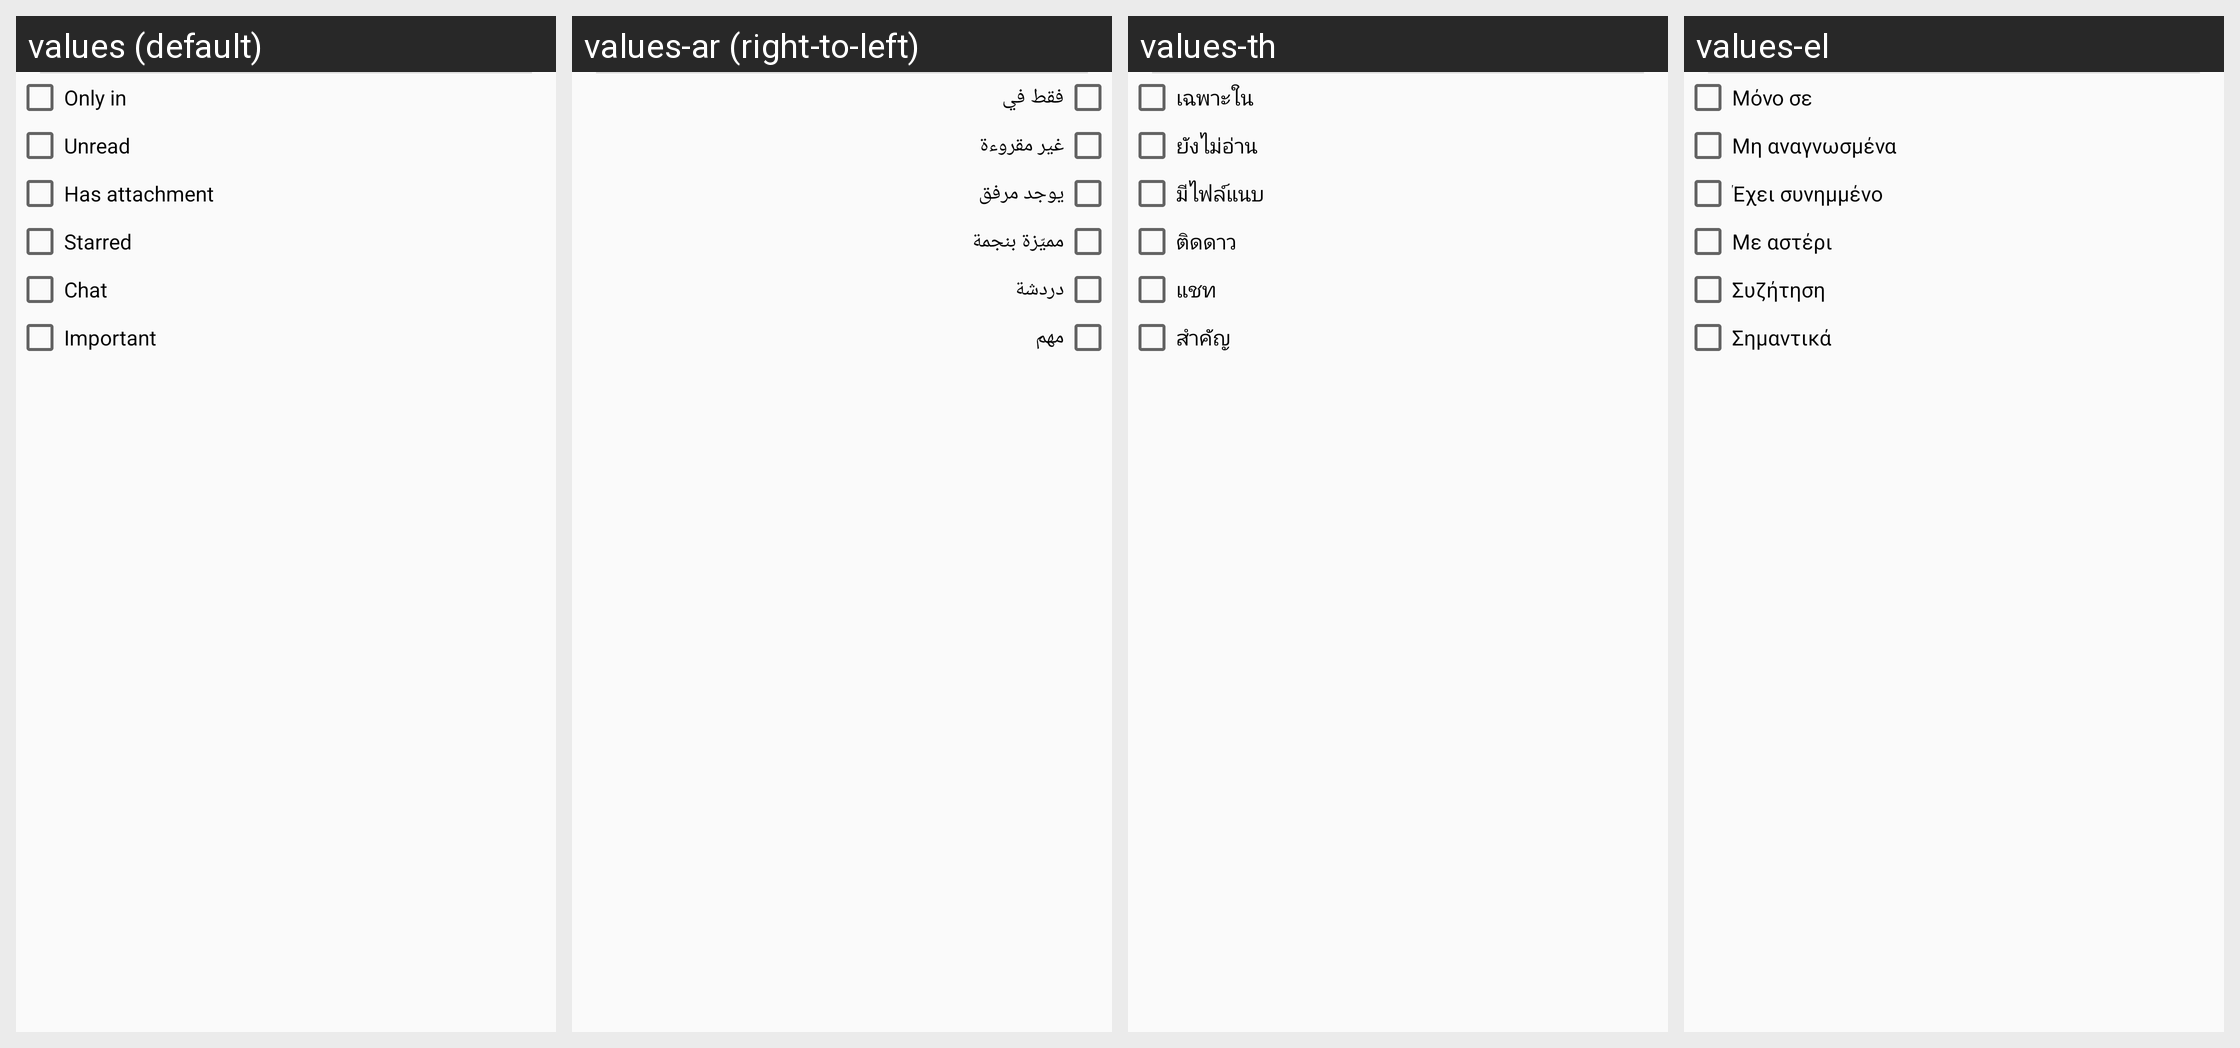

Locale-by-locale string values for the Android screen shown in this grid:
Android screen res/layout/filter.xml rendered under 4 locales, left to right: values (default), values-ar (right-to-left), values-th, values-el. Device: Nexus 5 (rendered at 1080×1920; each locale shown at half size, 540×960, under a caption strip naming it); theme UnifiedEmailTheme.
Other locales in the repository, not shown: values-af, values-am, values-be, values-be-rBY, values-bg, values-bn, values-bn-rBD, values-bs, values-bs-rBA, values-ca, values-cs, values-da, values-de, values-en-rAU, values-en-rGB, values-en-rIN, values-es, values-es-rUS, values-et, values-et-rEE, values-eu, values-eu-rES, values-fa, values-fi, values-fr, values-fr-rCA, values-gl, values-gl-rES, values-gu, values-gu-rIN, values-hi, values-hr, values-hu, values-hy, values-hy-rAM, values-id, values-in, values-is, values-is-rIS, values-it, values-iw, values-ja, values-ka, values-ka-rGE, values-kk, values-kk-rKZ, values-km, values-kn-rIN, values-ko, values-ky, values-ky-rKG, values-lo, values-lt, values-lv, values-mk, values-mk-rMK, values-ml, values-ml-rIN, values-mn, values-mn-rMN, values-mr, values-mr-rIN, values-ms, values-ms-rMY, values-my, values-my-rMM, values-nb, values-ne-rNP, values-nl, values-pa, values-pa-rIN, values-pl, values-pt, values-pt-rBR, values-pt-rPT, values-ro, values-ru, values-si, values-si-rLK, values-sk, values-sl, values-sq, values-sq-rAL, values-sr, values-sv, values-sw, values-ta, values-ta-rIN, values-te, values-te-rIN, values-tl, values-tr, values-uk, values-ur, values-ur-rPK, values-uz, values-uz-rUZ, values-vi, values-zh-rCN, values-zh-rHK, values-zh-rTW, values-zu.
Strings drawn on this screen, with the default value and each locale's value (text and hints the layout hard-codes, and strings that could not be matched under every locale, appear in the picture but are not listed):

select_label
  values: Only in
  values-ar: فقط في
  values-th: เฉพาะใน
  values-el: Μόνο σε

show_unread
  values: Unread
  values-ar: غير مقروءة
  values-th: ยังไม่อ่าน
  values-el: Μη αναγνωσμένα

attachment
  values: Has attachment
  values-ar: يوجد مرفق
  values-th: มีไฟล์แนบ
  values-el: Έχει συνημμένο

chat
  values: Chat
  values-ar: دردشة
  values-th: แชท
  values-el: Συζήτηση

important
  values: Important
  values-ar: مهم
  values-th: สำคัญ
  values-el: Σημαντικά
